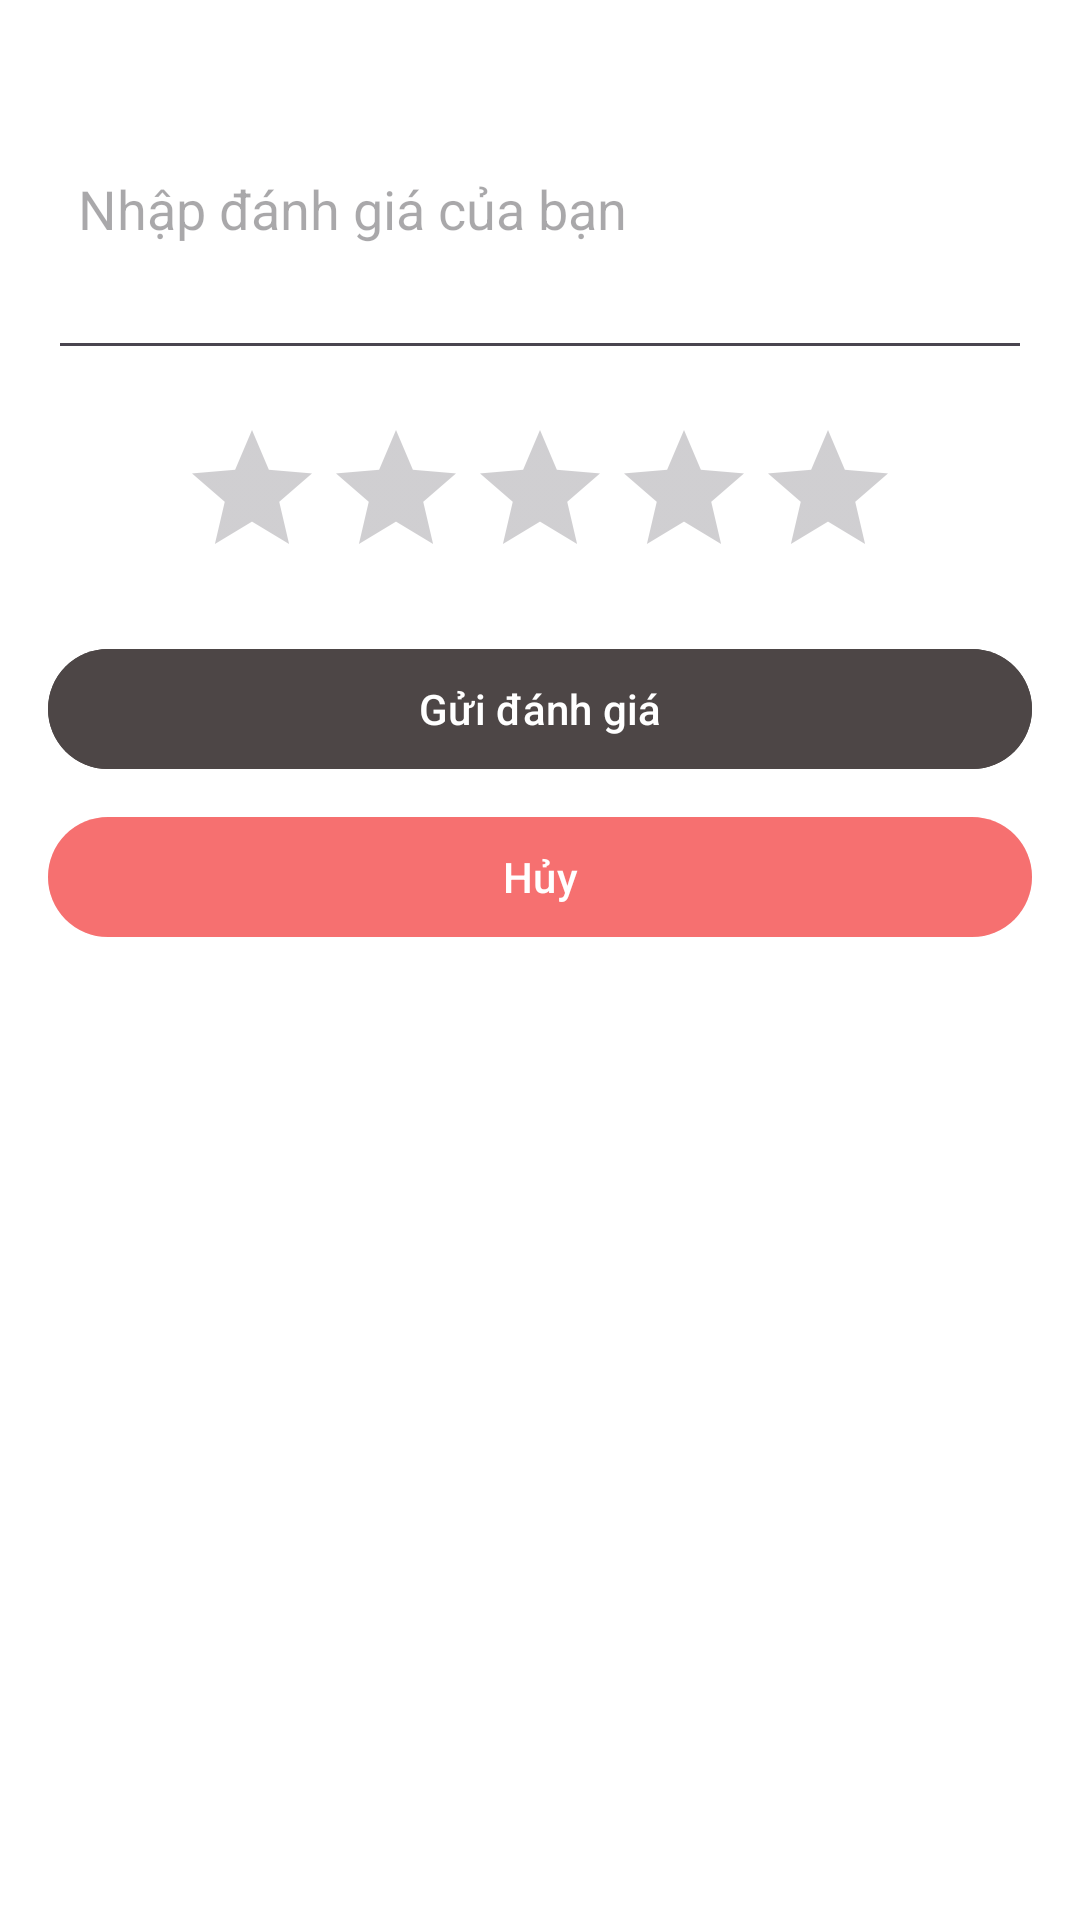

This screen was rendered from an Android layout file. Write that file and the resources it references.
<!-- AndroidManifest.xml: application theme Theme.FlowerBoutique -->
<!-- res/layout/dialog_add_review.xml -->
<?xml version="1.0" encoding="utf-8"?>
<androidx.constraintlayout.widget.ConstraintLayout
    xmlns:android="http://schemas.android.com/apk/res/android"
    xmlns:app="http://schemas.android.com/apk/res-auto"
    xmlns:tools="http://schemas.android.com/tools"
    android:layout_width="match_parent"
    android:layout_height="wrap_content"
    android:padding="16dp"
    tools:context=".ui.productdetail.AddReviewDialog">

    <com.google.android.material.textfield.TextInputEditText
        android:id="@+id/reviewEditText"
        android:layout_width="0dp"
        android:layout_height="wrap_content"
        android:hint="Nhập đánh giá của bạn"
        android:inputType="textMultiLine"
        app:layout_constraintTop_toTopOf="parent"
        app:layout_constraintStart_toStartOf="parent"
        app:layout_constraintEnd_toEndOf="parent"
        android:lines="4"
        android:maxLines="6"
        android:scrollHorizontally="false"
        android:padding="10dp" />

    <RatingBar
        android:id="@+id/ratingBar"
        android:layout_width="wrap_content"
        android:layout_height="wrap_content"
        android:numStars="5"
        android:stepSize="1"
        app:layout_constraintTop_toBottomOf="@id/reviewEditText"
        app:layout_constraintStart_toStartOf="parent"
        app:layout_constraintEnd_toEndOf="parent"
        android:layout_marginTop="16dp"/>

    <com.google.android.material.button.MaterialButton
        android:id="@+id/submitReviewButton"
        android:layout_width="0dp"
        android:layout_height="wrap_content"
        android:text="Gửi đánh giá"
        app:layout_constraintTop_toBottomOf="@id/ratingBar"
        app:layout_constraintStart_toStartOf="parent"
        app:layout_constraintEnd_toEndOf="parent"
        android:layout_marginTop="16dp"
        android:backgroundTint="#4D4646"
        android:textColor="@android:color/white" />

    <com.google.android.material.button.MaterialButton
        android:id="@+id/cancelButton"
        android:layout_width="0dp"
        android:layout_height="wrap_content"
        android:backgroundTint="#63EF1C1C"
        android:text="Hủy"
        app:layout_constraintTop_toBottomOf="@id/submitReviewButton"
        app:layout_constraintStart_toStartOf="parent"
        app:layout_constraintEnd_toEndOf="parent"
        android:layout_marginTop="8dp"
        android:textColor="#FFFFFF" />
</androidx.constraintlayout.widget.ConstraintLayout>
<!-- resources referenced by this layout -->
<resources>
  <style name="Theme.FlowerBoutique" parent="Base.Theme.FlowerBoutique" />
  <style name="Base.Theme.FlowerBoutique" parent="Theme.Material3.Light.NoActionBar">
          <item name="android:windowActivityTransitions">true</item>
          <item name="colorPrimary">#AB886D</item>
          <item name="colorOnPrimary">@color/white</item>
          <item name="colorOutline">?attr/colorPrimary</item>
          <item name="colorSecondaryContainer">#F7F2ED</item>
          <item name="colorSurfaceContainerLow">#FFE8D6</item>
          <item name="colorOnSecondaryContainer">?attr/colorPrimary</item>
          <item name="colorSurface">?attr/colorSecondaryContainer</item>
          <item name="colorOnSurface">#84532E</item>
          <item name="colorOnSurfaceVariant">?attr/colorOnSurface</item>
          <item name="colorSurfaceContainer">#FFFBF8</item>
          <item name="android:windowBackground">@color/white</item>
      </style>
  <color name="white">#FFFFFFFF</color>
</resources>
